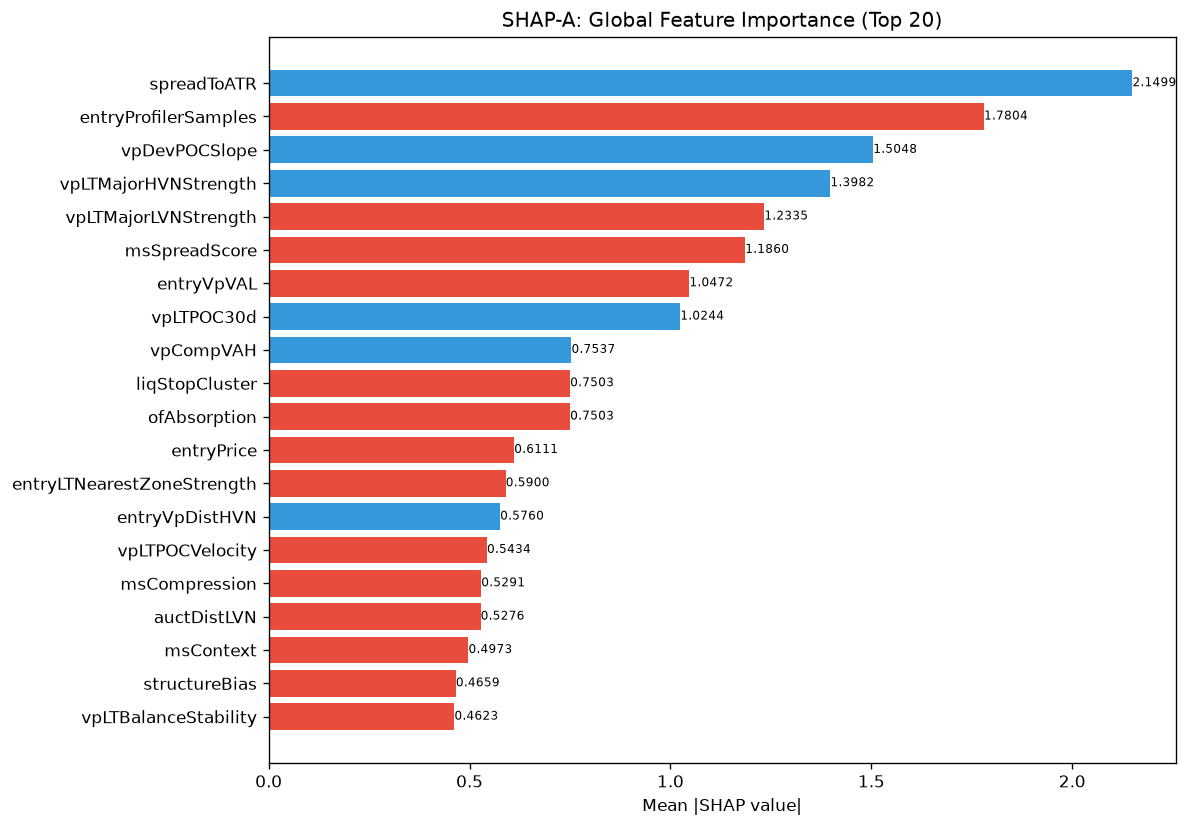

The file beside this chart, header and first rows:
feature, category, mean_abs_shap, mean_shap, std_shap, rank
spreadToATR, unknown, 2.15, 7.544891644784002e-08, 1.151, 1
entryProfilerSamples, unknown, 1.78, -1.2675418759044987e-07, 0.5049, 2
vpDevPOCSlope, unknown, 1.505, 8.299380738208129e-09, 0.6147, 3
vpLTMajorHVNStrength, unknown, 1.398, 6.941300512153248e-08, 0.4929, 4
vpLTMajorLVNStrength, unknown, 1.234, -6.350676784450116e-08, 0.7222, 5
msSpreadScore, unknown, 1.186, -1.3580804925084067e-08, 0.6921, 6
entryVpVAL, unknown, 1.047, -3.0179567733767954e-09, 0.5167, 7
vpLTPOC30d, unknown, 1.024, 4.904179462528191e-08, 0.3962, 8
vpCompVAH, unknown, 0.7537, 5.1305264037182496e-08, 0.3855, 9
liqStopCluster, unknown, 0.7503, -4.526934826998286e-09, 0.5568, 10
ofAbsorption, unknown, 0.7503, -1.2071827093507181e-08, 0.2997, 11
entryPrice, unknown, 0.6111, -5.507770950430313e-08, 0.3364, 12
entryLTNearestZoneStrength, unknown, 0.59, -2.5652632018591248e-08, 0.2128, 13
entryVpDistHVN, unknown, 0.576, 3.772445911209843e-09, 0.1724, 14
vpLTPOCVelocity, unknown, 0.5434, -2.1125696747503753e-08, 0.1891, 15
msCompression, unknown, 0.5291, -7.544891822419686e-09, 0.1609, 16
auctDistLVN, unknown, 0.5276, -3.0179567733767954e-09, 0.1468, 17
msContext, engine_composite, 0.4973, -5.6586686447701595e-09, 0.1036, 18
structureBias, unknown, 0.4659, -1.6221516574432826e-08, 0.1539, 19
vpLTBalanceStability, unknown, 0.4623, -1.5089783866883977e-09, 0.1265, 20
vpVAOverlapRatio, unknown, 0.4546, 0.0, 0.2676, 21
RR, unknown, 0.4503, -3.0179567733767954e-09, 0.2064, 22
entryVpMigrationConf, unknown, 0.4369, 7.544891933441988e-10, 0.1958, 23
smContext, engine_composite, 0.4302, 2.2634674579080638e-08, 0.1271, 24
ofDeltaProxy, unknown, 0.4291, -9.053869653996571e-09, 0.1926, 25
msTickImbalance, unknown, 0.3684, 1.867360666096829e-08, 0.1036, 26
entryVpVAH, unknown, 0.3665, 3.772445911209843e-09, 0.1219, 27
vpBestHVNScore, unknown, 0.3494, -5.281424186875938e-09, 0.1292, 28
vpLTTrendExhaustion, unknown, 0.3424, -6.790402462542033e-09, 0.1037, 29
auctTargetPrice, unknown, 0.321, 4.904179728981717e-09, 0.07107, 30
auctShapeConf, unknown, 0.3053, 9.431114778024607e-10, 0.1959, 31
entryVpDevPOCDir, unknown, 0.3004, 1.8862229556049215e-09, 0.08878, 32
vpCompPOC, unknown, 0.294, -1.2071827093507181e-08, 0.108, 33
vpVAL, unknown, 0.2293, -9.242492104988287e-09, 0.1123, 34
liqPremDisc, unknown, 0.2257, 6.035913546753591e-09, 0.09894, 35
profilerMigMean, unknown, 0.2247, -6.696091237046176e-09, 0.07765, 36
auctContinuation, unknown, 0.214, 7.1676473645254646e-09, 0.06773, 37
vpLTPOC60d, unknown, 0.1934, 5.281424186875938e-09, 0.1169, 38
vpDistToHVN, unknown, 0.189, 0.0, 0.06772, 39
vpLTTrendDuration, unknown, 0.1883, -1.1317337067495714e-09, 0.08268, 40
auctHVNStrength, unknown, 0.1868, 2.4520898644908584e-09, 0.08471, 41
profilerSamples, unknown, 0.1762, 6.035913546753591e-09, 0.05092, 42
entryAuctTargetPrice, unknown, 0.1745, -3.206579002323906e-09, 0.04989, 43
vpLTAcceptanceAtPrice, unknown, 0.171, 1.0562848373751876e-08, 0.08472, 44
ofFlowIntensity, unknown, 0.1645, 1.1317337067495714e-09, 0.04224, 45
vpLTNearestZonePrice, unknown, 0.1616, 7.427003012594469e-09, 0.09988, 46
auctTradeQuality, unknown, 0.1598, 2.640712093437969e-09, 0.0571, 47
vpMigrationConf, unknown, 0.1545, 6.601780233594923e-10, 0.06937, 48
vpVAH, unknown, 0.1474, -1.5089783866883977e-09, 0.05372, 49
liqEqualHL, unknown, 0.1471, 1.886222983360497e-10, 0.07102, 50
entryAuctRegimeConf, unknown, 0.1413, 3.206579002323906e-09, 0.07297, 51
vpLTPOC10d, unknown, 0.1227, 1.9616718915926867e-08, 0.04628, 52
vpLTTransitionScore, unknown, 0.1159, 3.772445966720994e-10, 0.03039, 53
auctExhaustion, unknown, 0.108, 4.149690369104064e-09, 0.0381, 54
auctLVNStrength, unknown, 0.09093, -3.772445911209843e-09, 0.03823, 55
vpPullbackPOC, unknown, 0.08173, -1.084578205023945e-09, 0.02713, 56
vpPriceVsPOC, unknown, 0.06925, 2.4520898644908584e-09, 0.02953, 57
entryAuctTradeQuality, unknown, 0.05957, -1.1199449145848916e-09, 0.03094, 58
session, unknown, 0.05049, -1.3203560467189845e-09, 0.02174, 59
vpCompVAL, unknown, 0.04757, -4.715557389012304e-10, 0.01935, 60
... 112 more rows
